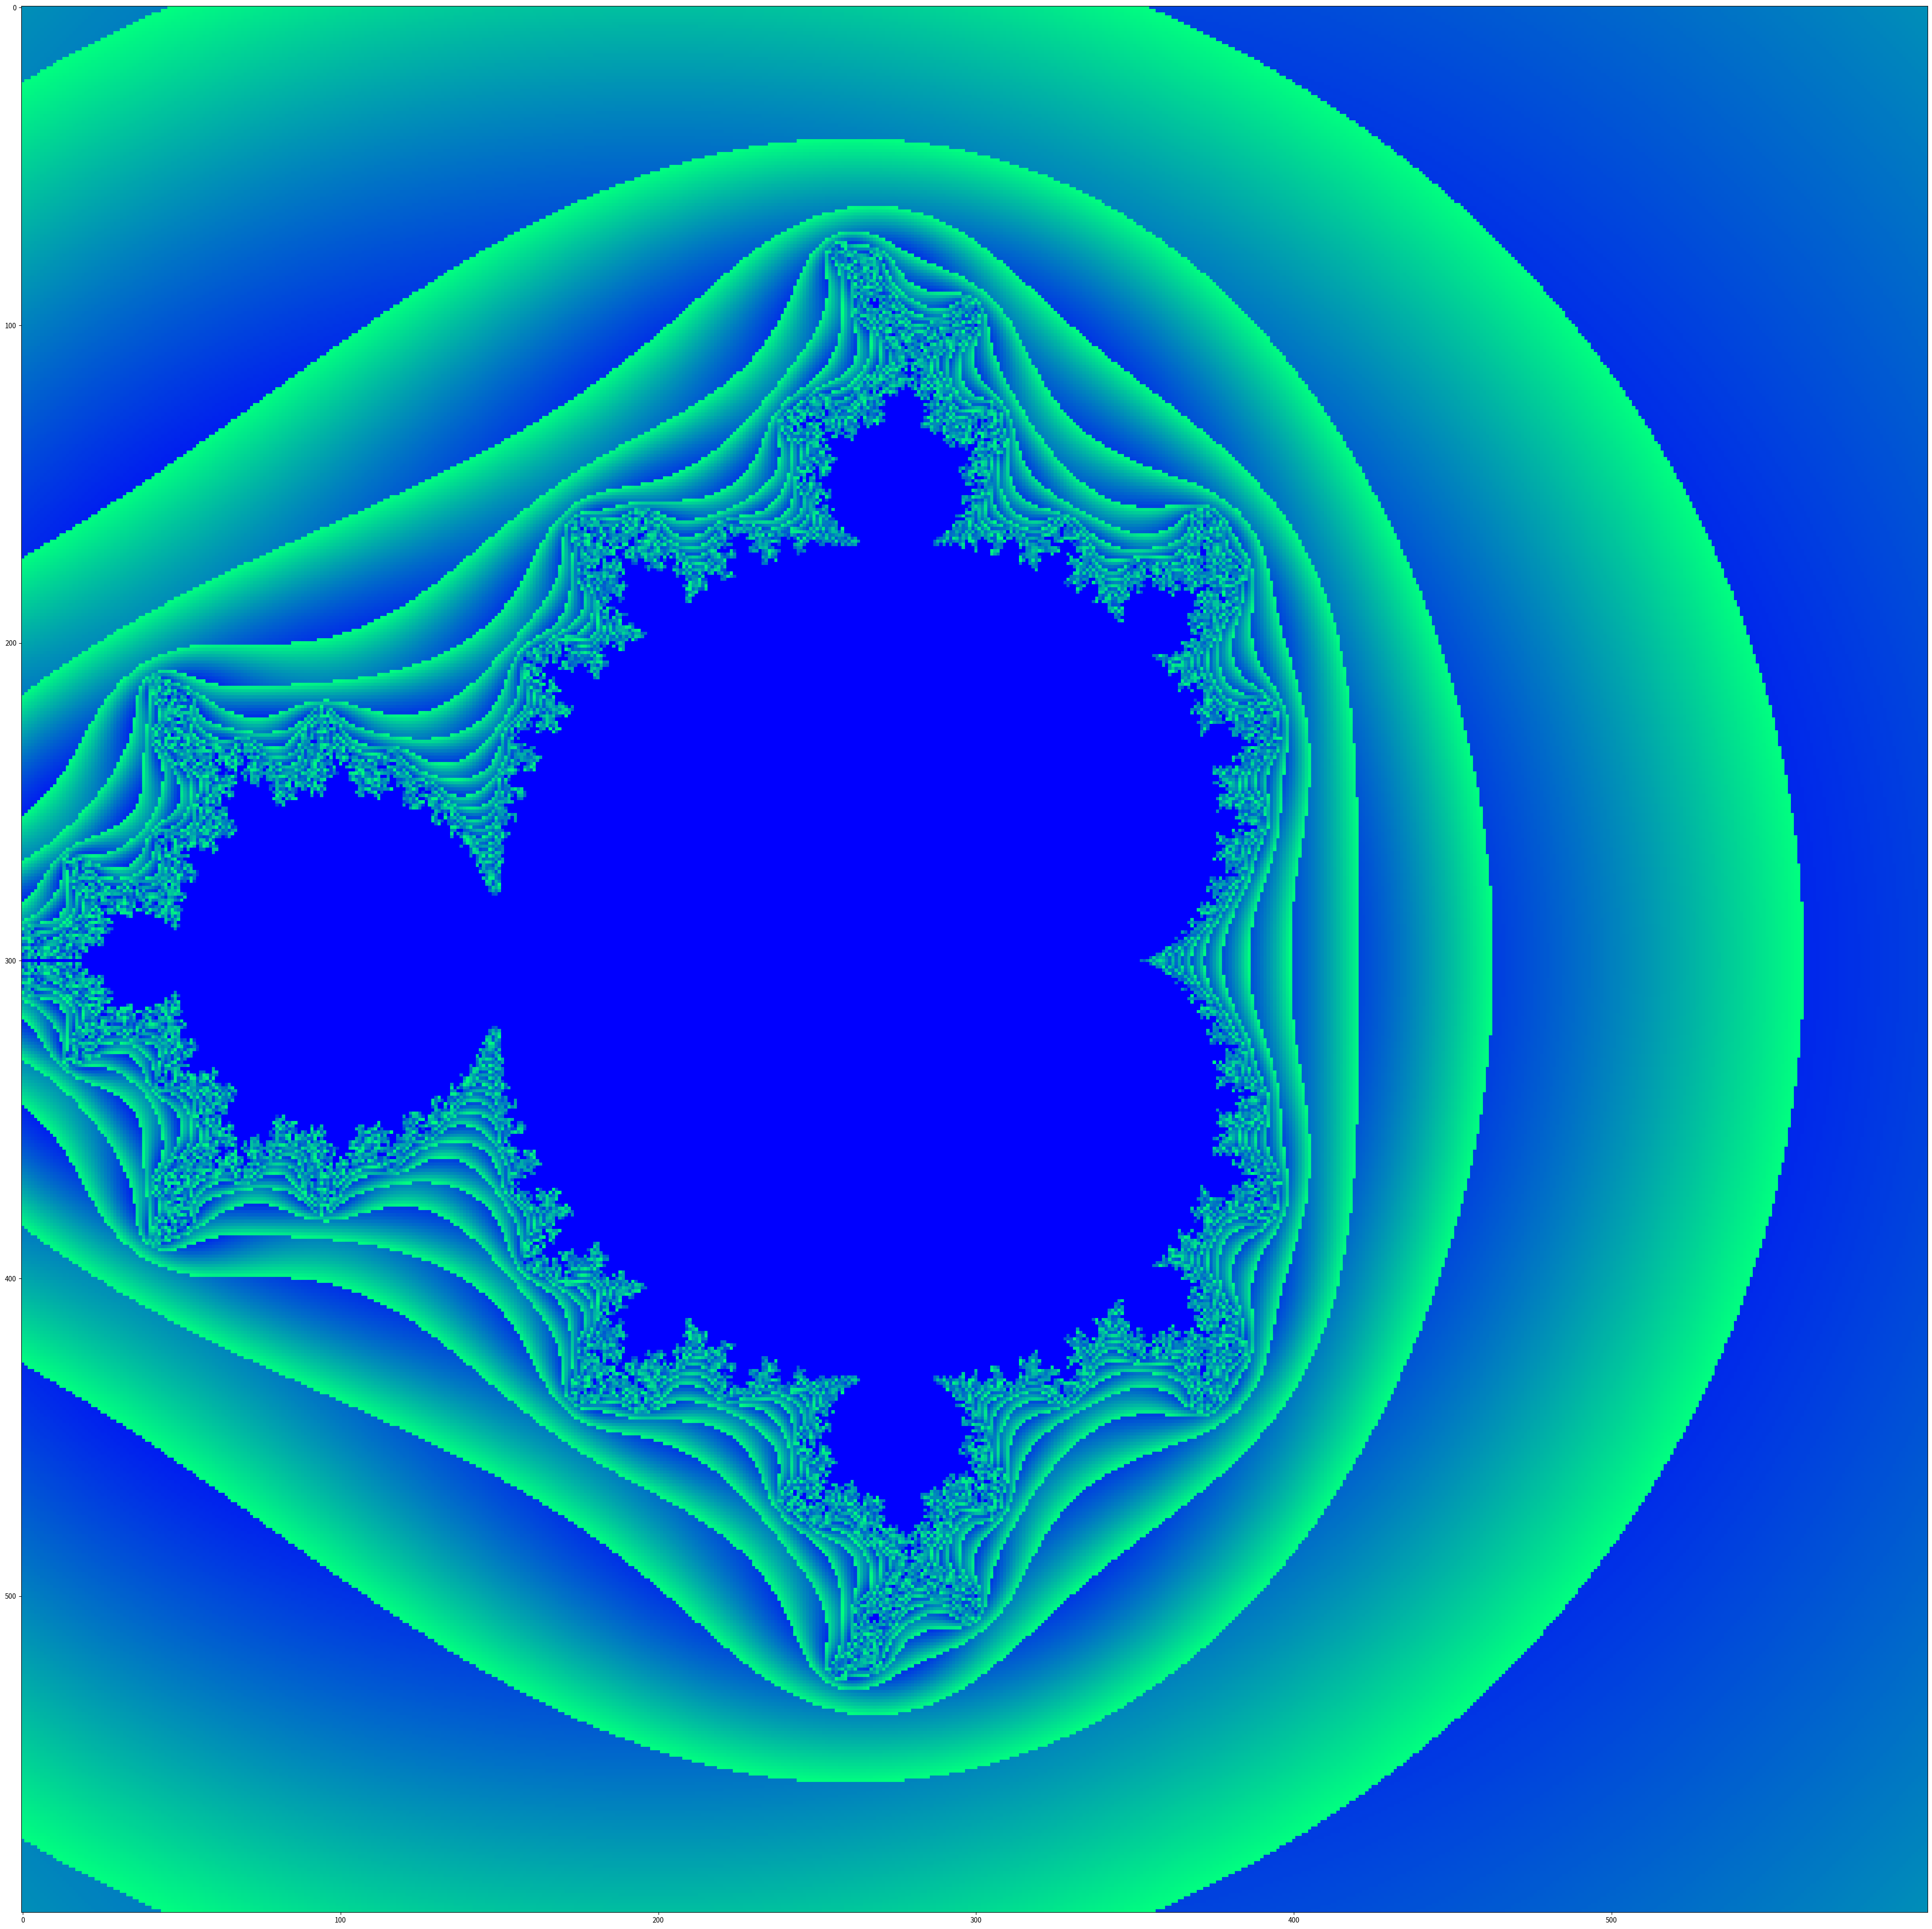

This figure's Python source:
import matplotlib.pyplot as plt
import numpy as np
import time

grid = []
resolution = 200
iteration = 30
t1 = time.time()
for i in np.arange(-1.5,1.5,1/resolution):
    grid.append([])
    for j in np.arange(-1.5,1.5,1/resolution):
        grid[-1].append(1)
        z = [0]
        g = 1
        for k in range(iteration):
            new_z = z[-1]**2 + complex(j,i)
            z.append(new_z)
            if abs(z[-1]) > 3:
                g = 0
                break            
        if g==0:
            grid[-1][-1]=abs(z[-2]) #k/iteration
            
t2 = time.time()
print('Duration = {:.4} Sec'.format(t2-t1))

clrmp = plt.cm.winter
plt.figure(figsize=(50,50))
plt.imshow(grid, cmap=clrmp)
#plt.savefig('frac9.png')
plt.show()


